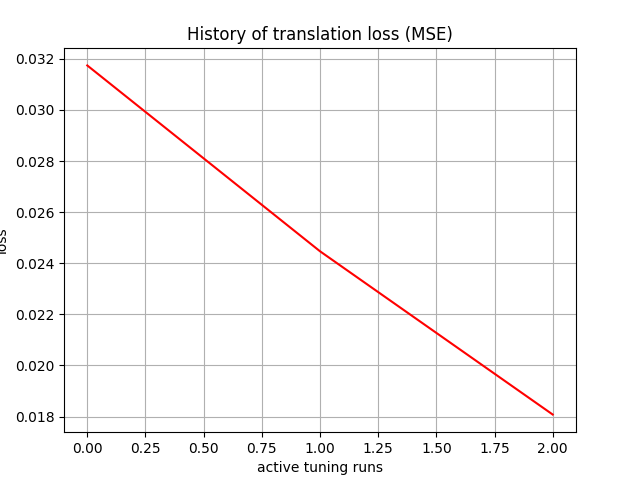

Source data for this figure (header and first rows):
, 0
0, 0.03174
1, 0.02447
2, 0.01808
